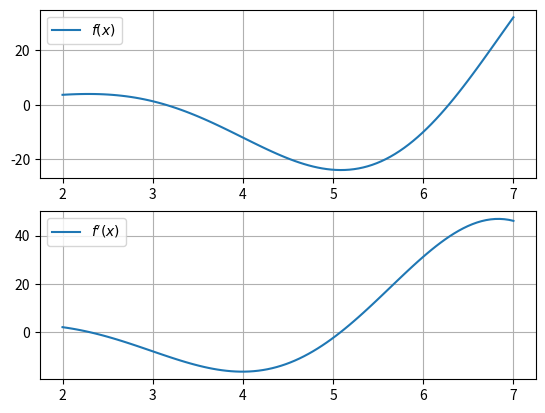
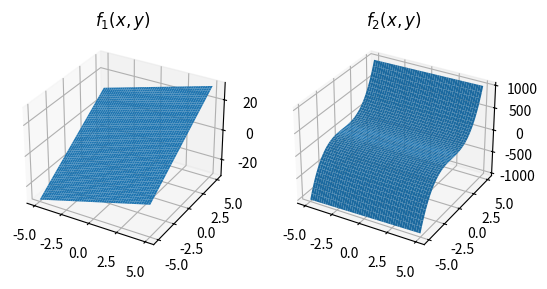
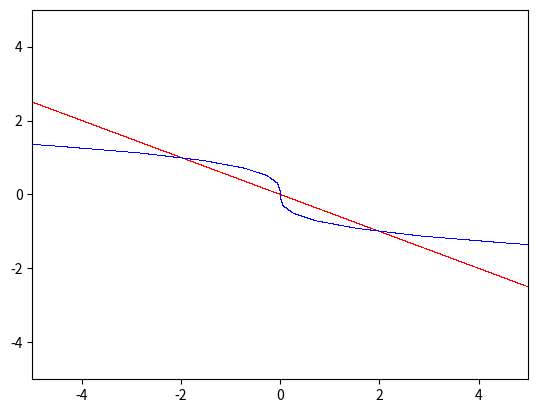

Recreate these plots in Python, in order.
import numpy as np
import matplotlib.pyplot as plt

f = lambda x: x**2 * np.sin(x)
df = lambda x: 2.0 * x * np.sin(x) + x**2 * np.cos(x)
x = np.linspace(2.0, 7.0, 100)

fig, axes = plt.subplots(2)
axes[0].plot(x, f(x), label=r'$f(x)$')
axes[1].plot(x, df(x), label=r'$f^\prime(x)$')
for ax in axes:
    ax.legend()
    ax.grid(True)
plt.show()

import numpy as np

f = lambda x: x**2 * np.sin(x)
df = lambda x: 2.0 * x * np.sin(x) + x**2 * np.cos(x)
ddf = lambda x: (2.0 - x**2) * np.sin(x) + 4.0 * x * np.cos(x)

def newton(g, dg, x, tol):
    while np.abs(g(x)) > tol:
        x = x - g(x) / dg(x)
    return x

tol = 1.0e-5
for x0 in [3.0, 4.0, 5.0]:
    print(newton(df, ddf, x0, tol))

import numpy as np
import matplotlib.pyplot as plt

x = np.linspace(-5.0, 5.0, 50)
y = np.linspace(-5.0, 5.0, 50)
X, Y = np.meshgrid(x, y)

f1 = lambda x, y: 2.0 * x + 4.0 * y
f2 = lambda x, y: 4.0 * x + 8.0 * y**3

fig, (ax1, ax2) = plt.subplots(1, 2, subplot_kw={"projection": "3d"})
ax1.title.set_text(r'$f_1(x, y)$')
ax1.plot_surface(X, Y, f1(X, Y))
ax2.title.set_text(r'$f_2(x, y)$')
ax2.plot_surface(X, Y, f2(X, Y))
plt.show()

import numpy as np

f1 = lambda x, y: 2.0 * x + 4.0 * y
f2 = lambda x, y: 4.0 * x + 8.0 * y**3
f = lambda x, y: np.array([f1(x, y), f2(x, y)])
J = lambda x, y: np.array([[2.0, 4.0], [4.0, 24.0 * y**2]])

def newton(f, J, x, y, tol, N):
    n = 0
    while np.linalg.norm(f(x, y)) > tol and n < N:
        d = np.linalg.solve(J(x, y), f(x, y))
        x, y = np.array([x, y]) - d
        n += 1
    return x, y, n

x0, y0 = (3.0, 2.0)
print(newton(f, J, x0, y0, 1.0e-3, 20))

import numpy as np
import matplotlib.pyplot as plt

f1 = lambda x, y: 2.0 * x + 4.0 * y
f2 = lambda x, y: 4.0 * x + 8.0 * y**3

x = np.linspace(-5.0, 5.0, 50)
y = np.linspace(-5.0, 5.0, 50)
X, Y = np.meshgrid(x, y)

fig, axs = plt.subplots()
axs.contourf(X, Y, f1(X, Y), [0, 0.01], colors='red')
axs.contourf(X, Y, f2(X, Y), [0, 0.01], colors='blue')
plt.show()